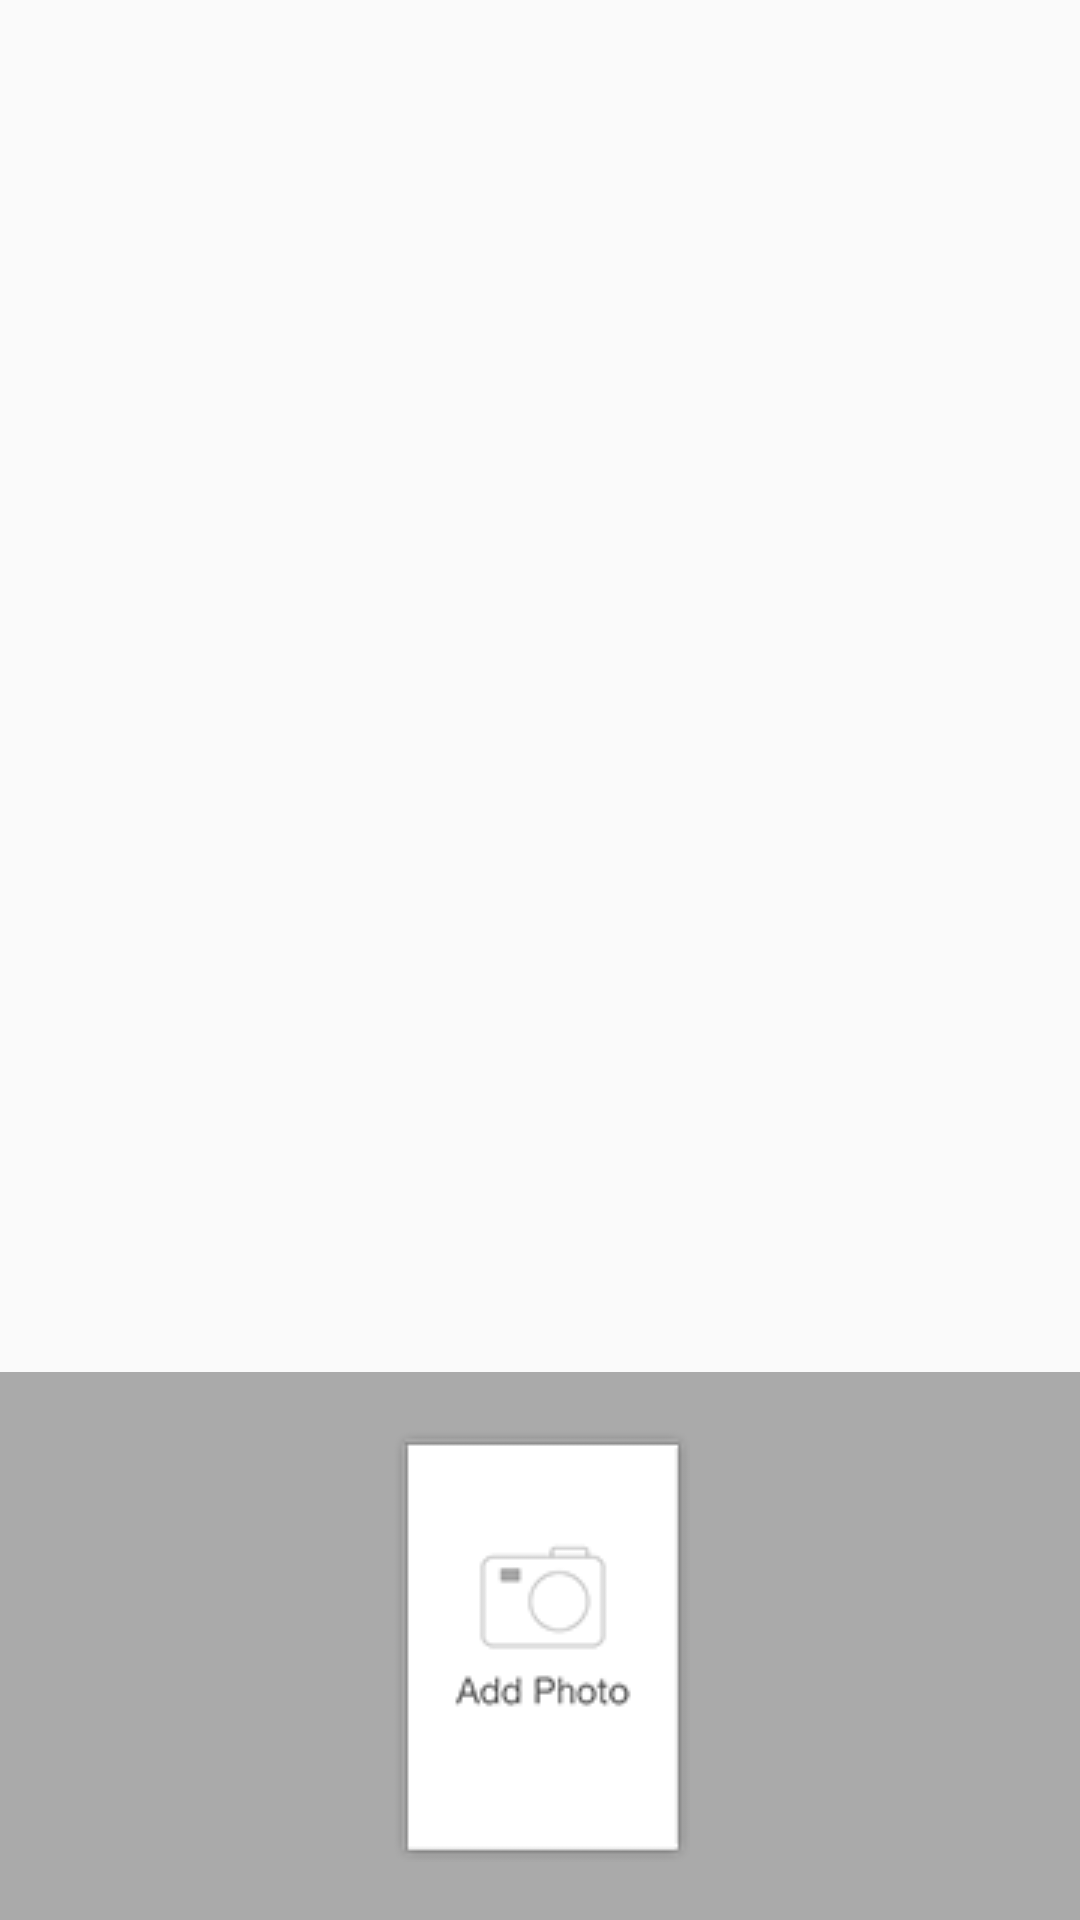

Layout XML and referenced resources for this Android screen:
<!-- AndroidManifest.xml: application theme AppTheme -->
<!-- res/layout/activity_main.xml -->
<LinearLayout xmlns:android="http://schemas.android.com/apk/res/android"
    xmlns:tools="http://schemas.android.com/tools"
    android:layout_width="match_parent"
    android:layout_height="match_parent"
    android:orientation="vertical"

    tools:context=".MainActivity">

    <LinearLayout
        android:orientation="vertical"
        android:layout_width="match_parent"
        android:layout_height="match_parent"
        android:layout_weight="1">

    </LinearLayout>

    <LinearLayout
        android:orientation="vertical"
        android:layout_width="match_parent"
        android:layout_height="match_parent"
        android:gravity="center"
        android:background="@android:color/darker_gray"
        android:layout_weight="2.5">

        <HorizontalScrollView
            android:layout_width="wrap_content"
            android:layout_height="wrap_content"
            android:layout_gravity="center_horizontal"
            android:gravity="center"
            android:background="@android:color/transparent"
            android:foregroundGravity="center"
            android:paddingLeft="10dp"
            android:paddingRight="10dp">

            <LinearLayout
                android:layout_width="wrap_content"
                android:layout_height="wrap_content"
                android:id="@+id/imagecontainer"
                android:orientation="horizontal"
                android:gravity="center">

                <ImageButton
                    android:id="@+id/imBtnTakePic"
                    android:layout_width="wrap_content"
                    android:layout_height="wrap_content"
                    android:background="@drawable/audit_add_photo"
                    android:layout_gravity="center_vertical"
                    android:gravity="center"/>

            </LinearLayout>
        </HorizontalScrollView>

    </LinearLayout>

</LinearLayout>
<!-- resources referenced by this layout -->
<resources>
  <!-- drawable audit_add_photo: png bitmap (drawable, 3582 bytes) -->
  <style name="AppTheme" parent="Theme.AppCompat.Light.NoActionBar">
          
      </style>
</resources>
